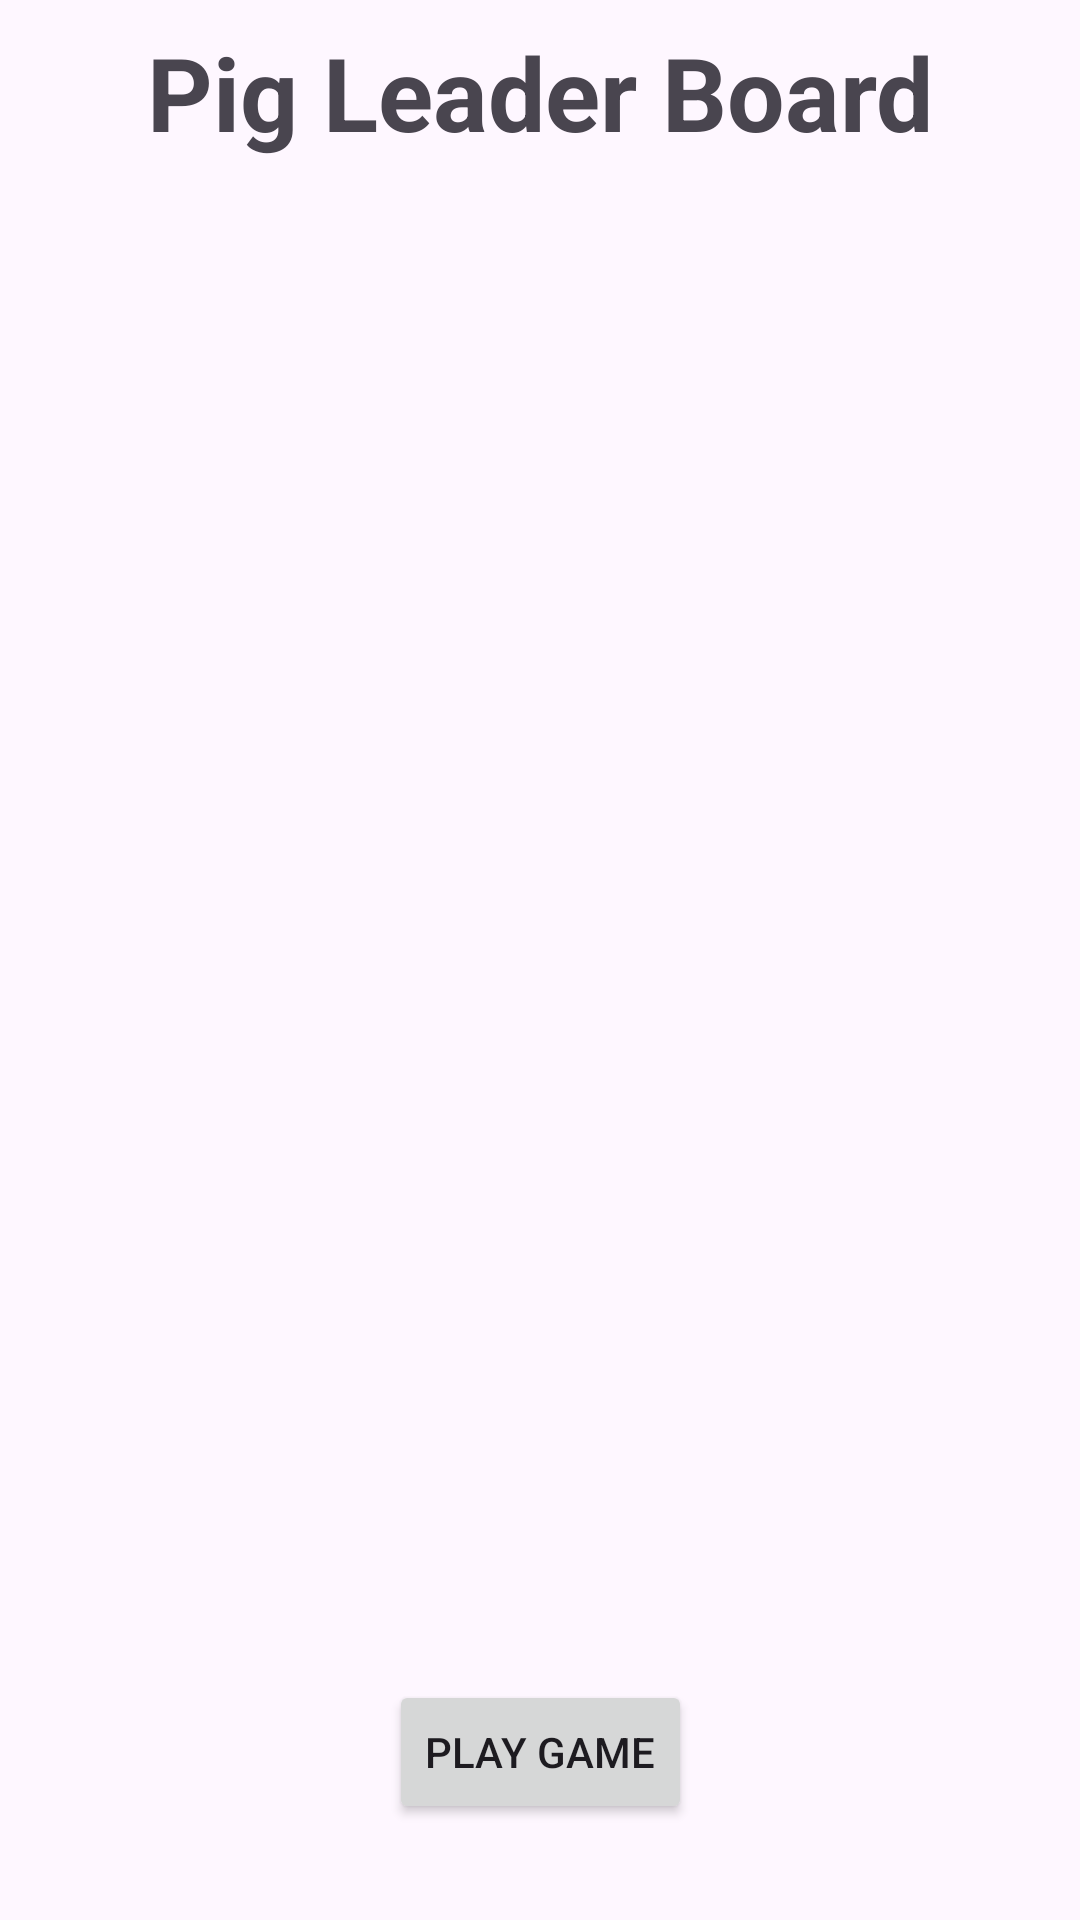

Here is an Android app screen rendered from its layout file. Give the layout XML and the strings, colors and styles it references.
<!-- AndroidManifest.xml: application theme Theme.PigDice -->
<!-- res/layout/activity_leaderboard.xml -->
<?xml version="1.0" encoding="utf-8"?>
<androidx.constraintlayout.widget.ConstraintLayout xmlns:android="http://schemas.android.com/apk/res/android"
    xmlns:app="http://schemas.android.com/apk/res-auto"
    xmlns:tools="http://schemas.android.com/tools"
    android:layout_width="match_parent"
    android:layout_height="match_parent"
    tools:context=".leaderboard">

    <TextView
        android:id="@+id/tvLeaderBoardName"
        android:layout_width="wrap_content"
        android:layout_height="wrap_content"
        android:layout_marginTop="8dp"
        android:text="Pig Leader Board"
        android:textSize="34sp"
        android:textStyle="bold"
        app:layout_constraintEnd_toEndOf="parent"
        app:layout_constraintStart_toStartOf="parent"
        app:layout_constraintTop_toTopOf="parent" />

    <Button
        android:id="@+id/btnPlayGame"
        android:layout_width="wrap_content"
        android:layout_height="wrap_content"
        android:layout_marginBottom="32dp"
        android:onClick="showGameOnClick"
        android:text="Play Game"
        app:layout_constraintBottom_toBottomOf="parent"
        app:layout_constraintEnd_toEndOf="parent"
        app:layout_constraintStart_toStartOf="parent" />

    <androidx.recyclerview.widget.RecyclerView
        android:id="@+id/leaderBoardRecycler"
        android:layout_width="352dp"
        android:layout_height="579dp"
        android:layout_marginTop="1dp"
        android:layout_marginBottom="1dp"
        app:layout_constraintBottom_toTopOf="@+id/btnPlayGame"
        app:layout_constraintEnd_toEndOf="parent"
        app:layout_constraintStart_toStartOf="parent"
        app:layout_constraintTop_toBottomOf="@+id/tvLeaderBoardName" />

</androidx.constraintlayout.widget.ConstraintLayout>
<!-- resources referenced by this layout -->
<resources>
  <style name="Theme.PigDice" parent="Base.Theme.PigDice" />
  <style name="Base.Theme.PigDice" parent="Theme.Material3.DayNight.NoActionBar">
          
          
      </style>
</resources>
